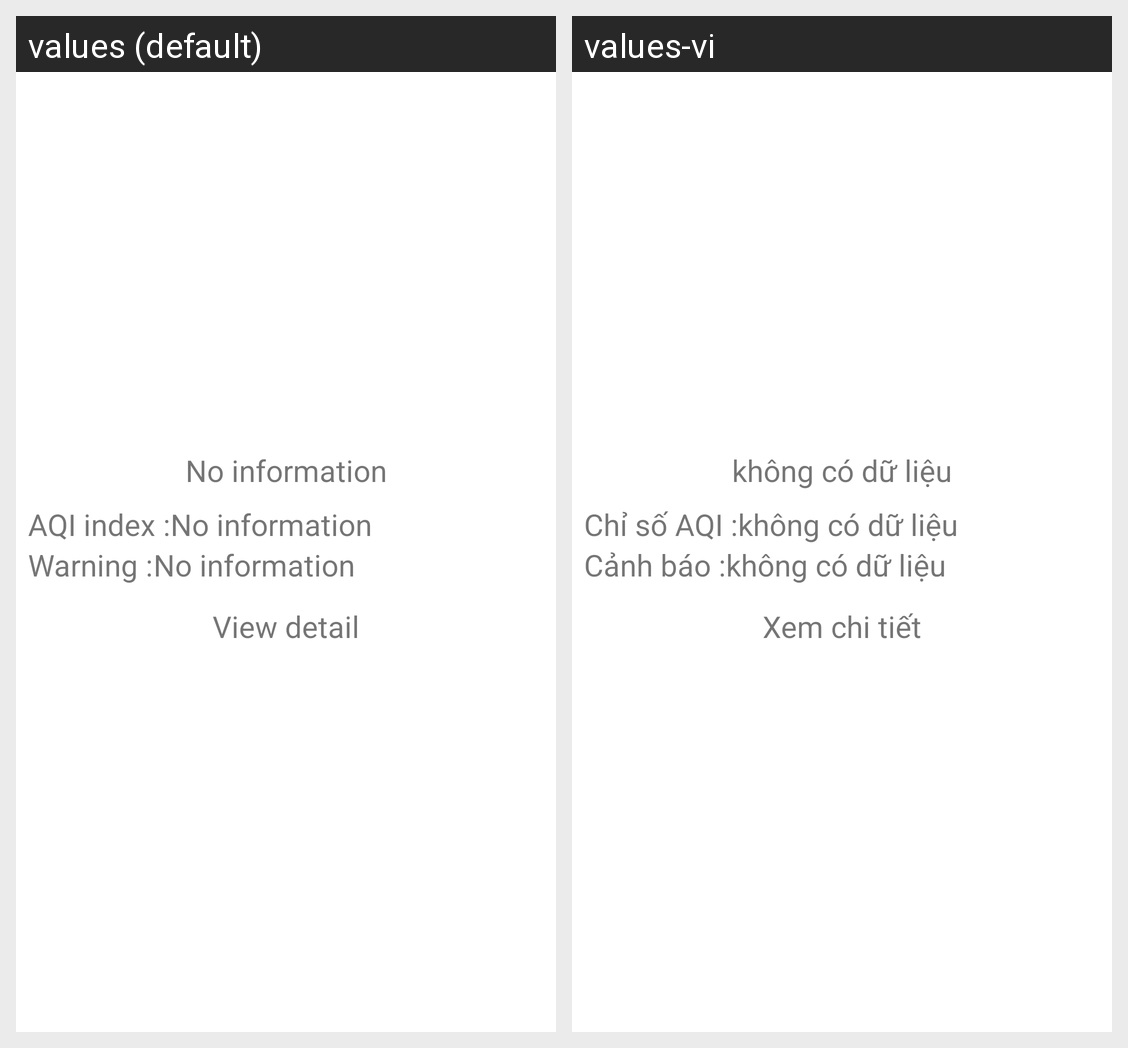

The Android screen above is rendered under two locales of the same app. Produce the string resources it draws, with the default and per-locale values.
Android screen res/layout/dialog_aqi_map.xml rendered under 2 locales, left to right: values (default), values-vi. Device: Nexus 5 (rendered at 1080×1920; each locale shown at half size, 540×960, under a caption strip naming it); theme Theme.Button.
Strings drawn on this screen, with the default value and each locale's value (text and hints the layout hard-codes, and strings that could not be matched under every locale, appear in the picture but are not listed):

no_information
  values: No information
  values-vi: không có dữ liệu

index_aqi_dialog_map
  values: AQI index :
  values-vi: Chỉ số AQI :

warning_dialog_map
  values: Warning :
  values-vi: Cảnh báo :

view_detail_dialog_map
  values: View detail
  values-vi: Xem chi tiết
